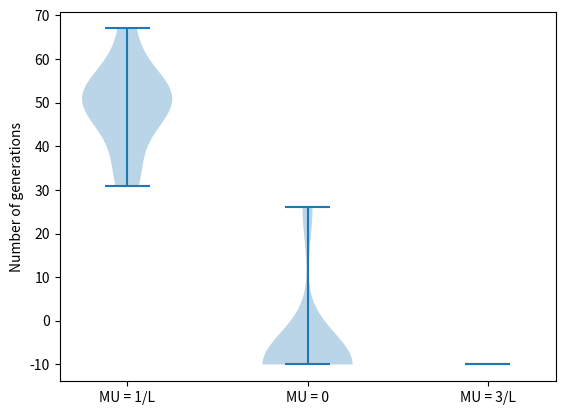
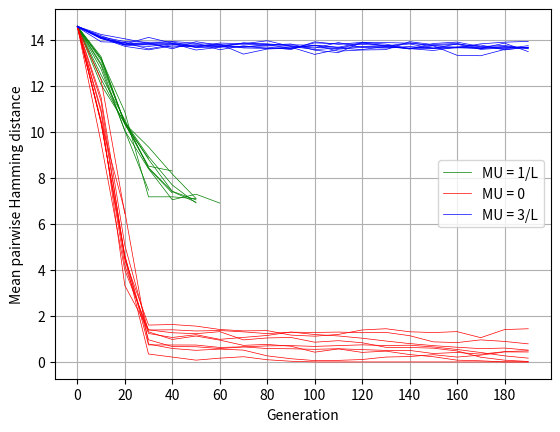

These figures' Python source, in order:
import os
import random
from numpy import mean
import matplotlib.pyplot as plt

# Parameters
SEED = 42
K = 2
TARGET = 'ThisStuffIsHard'
TARGET_LENGTH = len(TARGET)
ALPHABET = 'abcdefghijklmnopqrstuvwxyzABCDEFGHIJKLMNOPQRSTUVWXYZ'
P_C = 1
MU = 1.0 / TARGET_LENGTH
POP_SIZE = 200
MAX_GENS = 200

def print_parameters():
    print_string = f"""
Running evolutionary algorithm with the following parameters:
K               = {K}
Target          = {TARGET}
Alphabet        = {ALPHABET}
P_C             = {P_C}
mu              = {MU}
Population size = {POP_SIZE}
    """
    print(print_string)

# Fitness function
def string_similarity(a, b):
    # assumes target string and searching strings are all of the same length
    assert(len(a) == len(b))
    # higher fitness = better individual, so count the number of correct letters in string
    dist = 0
    for i in range(len(a)):
        if a[i] == b[i]:
            dist += 1
    return float(dist) / TARGET_LENGTH

fitness = string_similarity

# Plotting
def plot_results(data, labels):
    plt.figure()
    ticks = range(1,len(data)+1)
    plt.violinplot(data)
    plt.xticks(ticks, labels)
    plt.ylabel('Number of generations')
    plt.savefig('results/ex3/graph.png')

def hamming_distance(a, b):
    # assumes target string and searching strings are all of the same length
    assert(len(a) == len(b))
    dist = 0
    for i in range(len(a)):
        if a[i] != b[i]:
            dist += 1
    return dist

def mean_pairwise_distance(population, subsample_size=1):
    # subsample_size is a fraction of the total population
    total = []
    data = random.choices(population, k=int(subsample_size * len(population)))
    for point in data:
        for point2 in data:
            total.append(hamming_distance(point, point2))
    return mean(total)

def plot_distances(data, labels):
    plt.figure()
    colors = ['green', 'red', 'blue']
    for i in range(len(data)):
        for j in range(len(data[i])):
            plt.plot(data[i][j], lw=0.5, color=colors[i], label=labels[i])
    plt.xticks(range(0,20,2), [str(x) for x in range(0,200,20)])
    handles, labels = plt.gca().get_legend_handles_labels()
    by_label = dict(zip(labels, handles))
    plt.grid(visible=True, which='both', axis='both')
    plt.legend(by_label.values(), by_label.keys())
    plt.ylabel('Mean pairwise Hamming distance')
    plt.xlabel('Generation')
    plt.savefig('results/ex3/distances.png')

# Evolutionary algorithms
def initialise_population():
    population = []
    for _ in range(POP_SIZE):
        population.append(''.join([random.choice(ALPHABET) for _ in range(TARGET_LENGTH)]))
    return population

def calc_population_fitness(population):
    pop_fitness = []
    for individual in population:
        pop_fitness.append(fitness(individual, TARGET))
    return pop_fitness

def get_parents_with_fitness(pop_with_fitness):
    sample = random.choices(pop_with_fitness, k=K)
    parent0 = max(sample, key=lambda item: item[1])[0]
    sample = random.choices(pop_with_fitness, k=K)
    parent1 = max(sample, key=lambda item: item[1])[0]
    return (parent0, parent1)

def find_fittest(population):
    max_fitness = 0
    index = 0
    for i in range(len(population)):
        this_fitness = fitness(population[i], TARGET)
        if this_fitness > max_fitness:
            max_fitness = this_fitness
            index = i
    return max_fitness, index

def crossover(a, b):
    assert(len(a) == len(b))
    cross_point = random.randrange(len(a))
    child_a = a[:cross_point] + b[cross_point:]
    child_b = b[:cross_point] + a[cross_point:]
    return [child_a, child_b]

def mutate(a):
    mutated = ''
    for i in range(len(a)):
        if random.random() <= MU:
            mutated += random.choice(ALPHABET)
        else:
            mutated += a[i]
    return mutated

def string_search_ga(verbose=False):
    # Step 1: Population of candidate solutions
    population = initialise_population()
    distances = []
    # Repeat steps 2-4
    i = 0
    while i < MAX_GENS:
        max_fitness, fittest_index = find_fittest(population)
        if i % 10 == 0:
            distances.append(mean_pairwise_distance(population))
        if verbose:
            print(f'Closest string in generation {i}:\t{population[fittest_index]} (fitness: {max_fitness})')
        if population[fittest_index] == TARGET:
            return i, distances # only need to return time in generations to find target string
        new_population = []
        # Step 2: Determine fitness for every solution
        pop_fitness = calc_population_fitness(population)
        pop_with_fitness = list(zip(population, pop_fitness))
        for _ in range(int(POP_SIZE / 2)):
            # Step 3: Select parents for new generation
            parents = get_parents_with_fitness(pop_with_fitness)
            # Step 4a: Introduce variation via crossover
            new_population += crossover(parents[0], parents[1])
        assert(len(new_population) == POP_SIZE)
        # Step 4b: Introduce variation via mutation
        population = [mutate(individual) for individual in new_population]
        i += 1
    return -10, distances # negative return means max generations were reached without target string being found


def run_experiment(no_experiments=10, verbose=True):
    global MU
    # K = 2, MU = 1/L
    data = []
    dist_data = []
    if verbose:
        print_parameters()
    for i in range(no_experiments):
        if verbose:
            print(f"Running experiment {i} in current parameter set")
        gen_data, distances = string_search_ga()
        data.append(gen_data)
        dist_data.append(distances)
    return data, dist_data

def main():
    global MU
    random.seed(SEED)
    if not os.path.exists('results/ex3'):
        os.makedirs('results/ex3')
    initial_params, initial_dist = run_experiment()

    # MU = 0
    MU = 0
    no_mutation, no_mu_dist = run_experiment()

    # MU = 3/L
    MU = 3.0 / TARGET_LENGTH
    wild_mutation, wild_mu_dist = run_experiment()

    # plot data
    data = [initial_params, no_mutation, wild_mutation]
    dist_data = [initial_dist, no_mu_dist, wild_mu_dist]
    labels = ['MU = 1/L', 'MU = 0', 'MU = 3/L']
    plot_results(data, labels)
    plot_distances(dist_data, labels)

if __name__ == '__main__':
    main()
